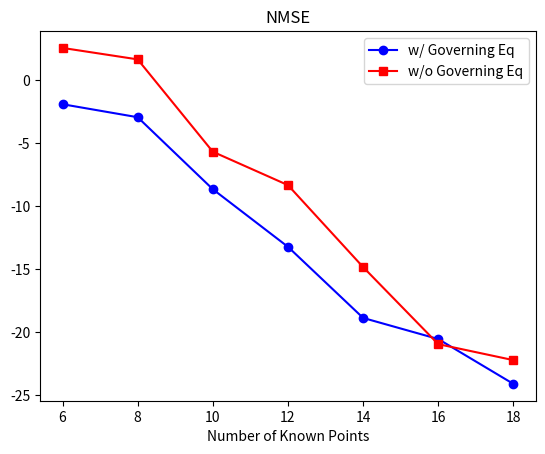

Source code (Python):

import matplotlib.pyplot as plt
import numpy as np

x = [18, 16, 14, 12, 10, 8, 6]

y1 = 20 * np.log10([0.062243, 0.093795, 0.113774, 0.217943, 0.368998, 0.7127060, 0.8026180])
y2 = 20 * np.log10([0.077352, 0.089527, 0.181085, 0.383054, 0.519841, 1.209315, 1.342902])

plt.plot(x, y1, label='w/ Governing Eq', color='blue', marker='o')
plt.plot(x, y2, label='w/o Governing Eq', color='red', marker='s')

plt.xlabel('Number of Known Points')
#plt.ylabel('NMSE')
plt.title('NMSE')
plt.legend()
plt.show()
